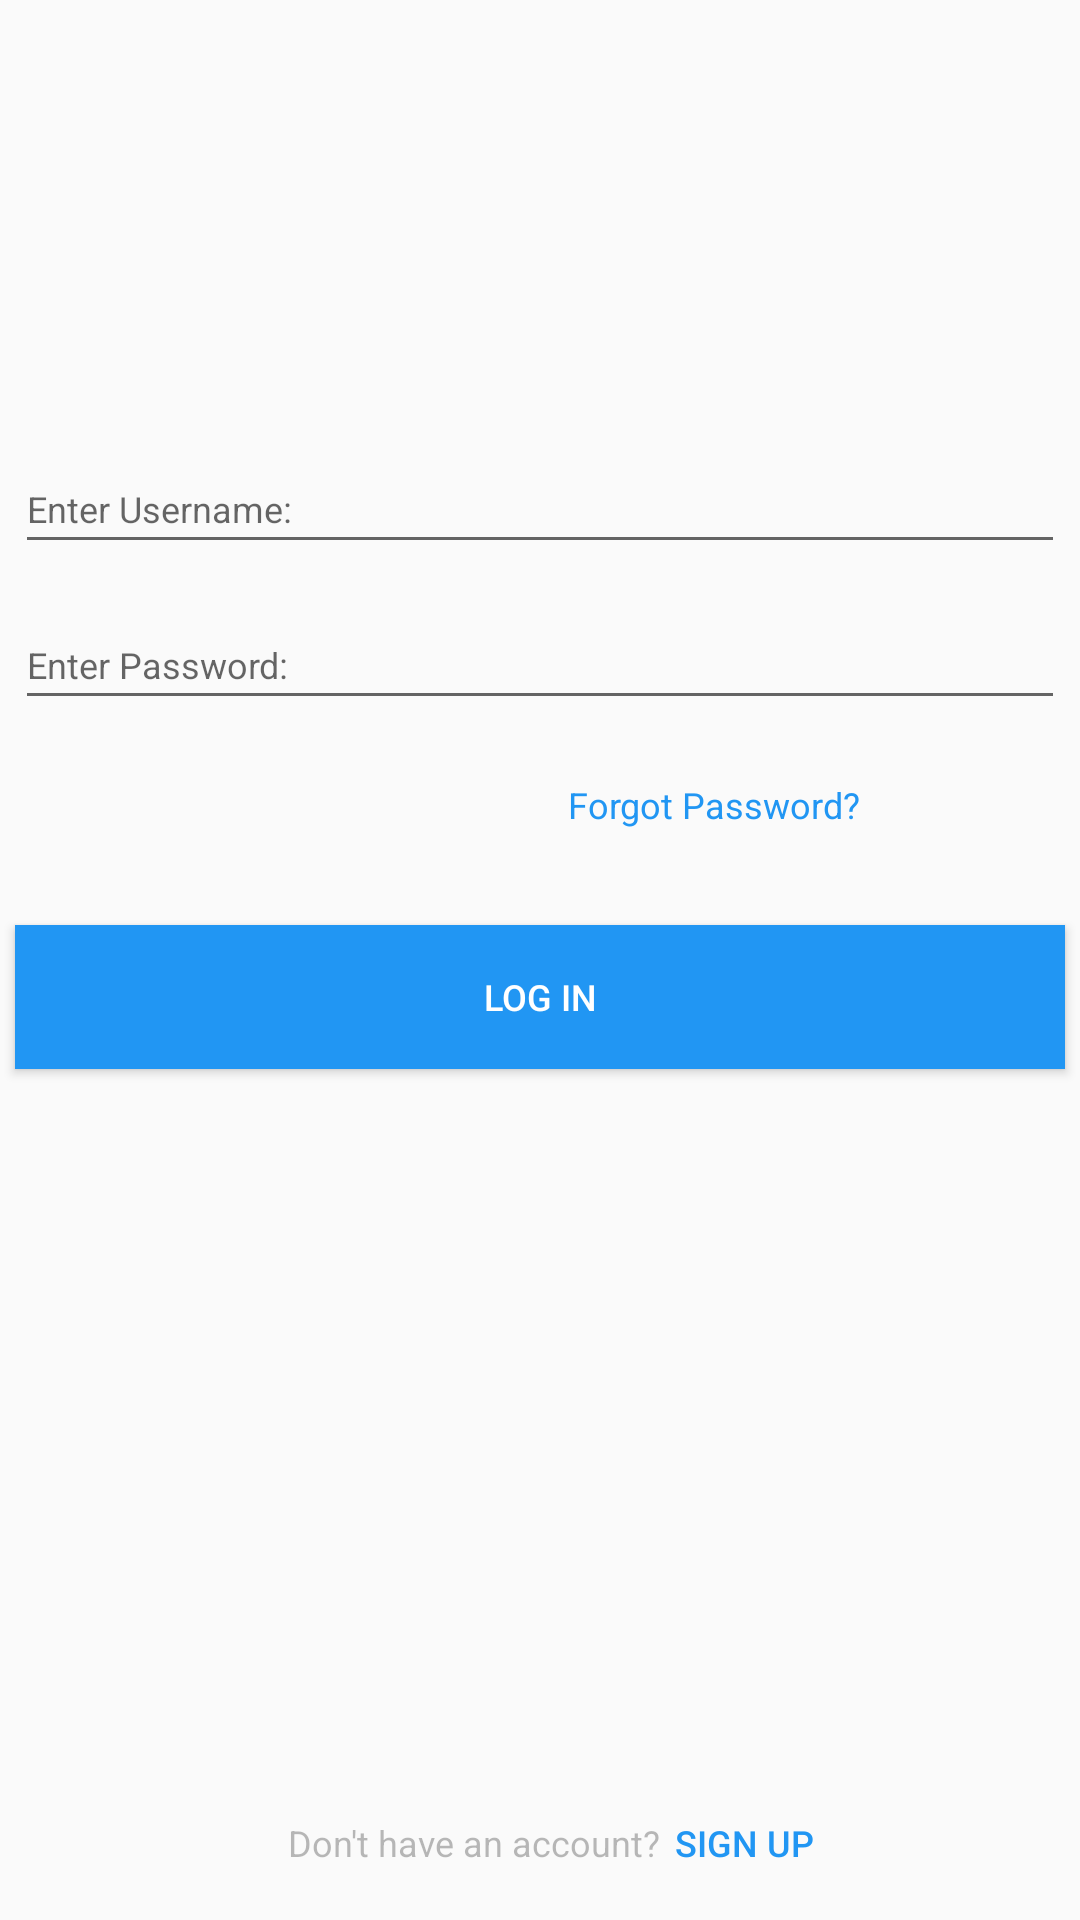

Here is an Android app screen rendered from its layout file. Give the layout XML and the strings, colors and styles it references.
<!-- AndroidManifest.xml: application theme AppTheme -->
<!-- res/layout/activity_main.xml -->
<?xml version="1.0" encoding="utf-8"?>
<android.support.constraint.ConstraintLayout xmlns:android="http://schemas.android.com/apk/res/android"
    xmlns:app="http://schemas.android.com/apk/res-auto"
    xmlns:tools="http://schemas.android.com/tools"
    android:layout_width="match_parent"
    android:layout_height="match_parent"
    tools:context=".Activities.MainActivity">

    <ImageView
        android:id="@+id/imageView"
        android:layout_width="wrap_content"
        android:layout_height="wrap_content"
        android:layout_marginStart="8dp"
        android:layout_marginLeft="8dp"
        android:layout_marginTop="104dp"
        android:layout_marginEnd="8dp"
        android:layout_marginRight="8dp"
        app:layout_constraintEnd_toEndOf="parent"
        app:layout_constraintStart_toStartOf="parent"
        app:layout_constraintTop_toTopOf="parent"
        app:srcCompat="@drawable/nav_logo_whiteout" />

    <EditText
        android:id="@+id/etUsername"
        android:layout_width="350dp"
        android:layout_height="40dp"
        android:layout_marginStart="8dp"
        android:layout_marginLeft="8dp"
        android:layout_marginTop="44dp"
        android:layout_marginEnd="8dp"
        android:layout_marginRight="8dp"
        android:ems="10"
        android:hint="Enter Username:"
        android:inputType="textPersonName"
        app:layout_constraintEnd_toEndOf="parent"
        app:layout_constraintHorizontal_bias="0.511"
        app:layout_constraintStart_toStartOf="parent"
        app:layout_constraintTop_toBottomOf="@+id/imageView" />

    <EditText
        android:id="@+id/etPassword"
        android:layout_width="350dp"
        android:layout_height="40dp"
        android:layout_marginStart="8dp"
        android:layout_marginLeft="8dp"
        android:layout_marginTop="12dp"
        android:layout_marginEnd="8dp"
        android:layout_marginRight="8dp"
        android:ems="10"
        android:hint="Enter Password:"
        android:inputType="textPassword"
        app:layout_constraintEnd_toEndOf="parent"
        app:layout_constraintHorizontal_bias="0.511"
        app:layout_constraintStart_toStartOf="parent"
        app:layout_constraintTop_toBottomOf="@+id/etUsername" />

    <Button
        android:id="@+id/logInButt"
        android:layout_width="350dp"
        android:layout_height="48dp"
        android:layout_marginStart="8dp"
        android:layout_marginLeft="8dp"
        android:layout_marginTop="32dp"
        android:layout_marginEnd="8dp"
        android:layout_marginRight="8dp"
        android:background="#2196F3"
        android:text="LOG IN"
        android:textColor="@android:color/white"
        app:layout_constraintEnd_toEndOf="parent"
        app:layout_constraintStart_toStartOf="parent"
        app:layout_constraintTop_toBottomOf="@+id/textView2" />

    <Button
        android:id="@+id/newCreate"
        android:layout_width="wrap_content"
        android:layout_height="48dp"
        android:layout_marginStart="8dp"
        android:layout_marginLeft="8dp"
        android:layout_marginTop="8dp"
        android:layout_marginEnd="68dp"
        android:layout_marginRight="68dp"
        android:background="?android:attr/selectableItemBackground"
        android:text="sign up"
        android:textColor="#2196F3"
        app:layout_constraintBottom_toBottomOf="parent"
        app:layout_constraintEnd_toEndOf="parent"
        app:layout_constraintHorizontal_bias="1.0"
        app:layout_constraintStart_toEndOf="@+id/textView"
        app:layout_constraintTop_toTopOf="parent"
        app:layout_constraintVertical_bias="0.997" />

    <TextView
        android:id="@+id/textView"
        android:layout_width="wrap_content"
        android:layout_height="wrap_content"
        android:layout_marginStart="96dp"
        android:layout_marginLeft="96dp"
        android:layout_marginTop="8dp"
        android:text="Don't have an account?"
        android:textAppearance="@style/TextAppearance.AppCompat.Small"
        android:textColor="#542E2D2D"
        android:visibility="visible"
        app:layout_constraintBottom_toBottomOf="parent"
        app:layout_constraintStart_toStartOf="parent"
        app:layout_constraintTop_toBottomOf="@+id/logInButt"
        app:layout_constraintVertical_bias="0.932" />

    <TextView
        android:id="@+id/textView2"
        android:layout_width="145dp"
        android:layout_height="wrap_content"
        android:layout_marginStart="8dp"
        android:layout_marginLeft="8dp"
        android:layout_marginTop="20dp"
        android:layout_marginEnd="8dp"
        android:layout_marginRight="8dp"
        android:text="Forgot Password?"
        android:textColor="#2196F3"
        app:layout_constraintEnd_toEndOf="parent"
        app:layout_constraintHorizontal_bias="0.912"
        app:layout_constraintStart_toStartOf="parent"
        app:layout_constraintTop_toBottomOf="@+id/etPassword" />
</android.support.constraint.ConstraintLayout>
<!-- resources referenced by this layout -->
<resources>
  <style name="AppTheme" parent="Theme.AppCompat.Light.DarkActionBar">
          
          <item name="colorPrimary">@color/colorPrimary</item>
          <item name="colorPrimaryDark">@color/colorPrimaryDark</item>
          <item name="colorAccent">@color/colorAccent</item>
          <item name="android:textSize">12sp</item>
      </style>
  <color name="colorPrimary">#ffffff</color>
  <color name="colorPrimaryDark">#00574B</color>
  <color name="colorAccent">#D81B60</color>
</resources>
